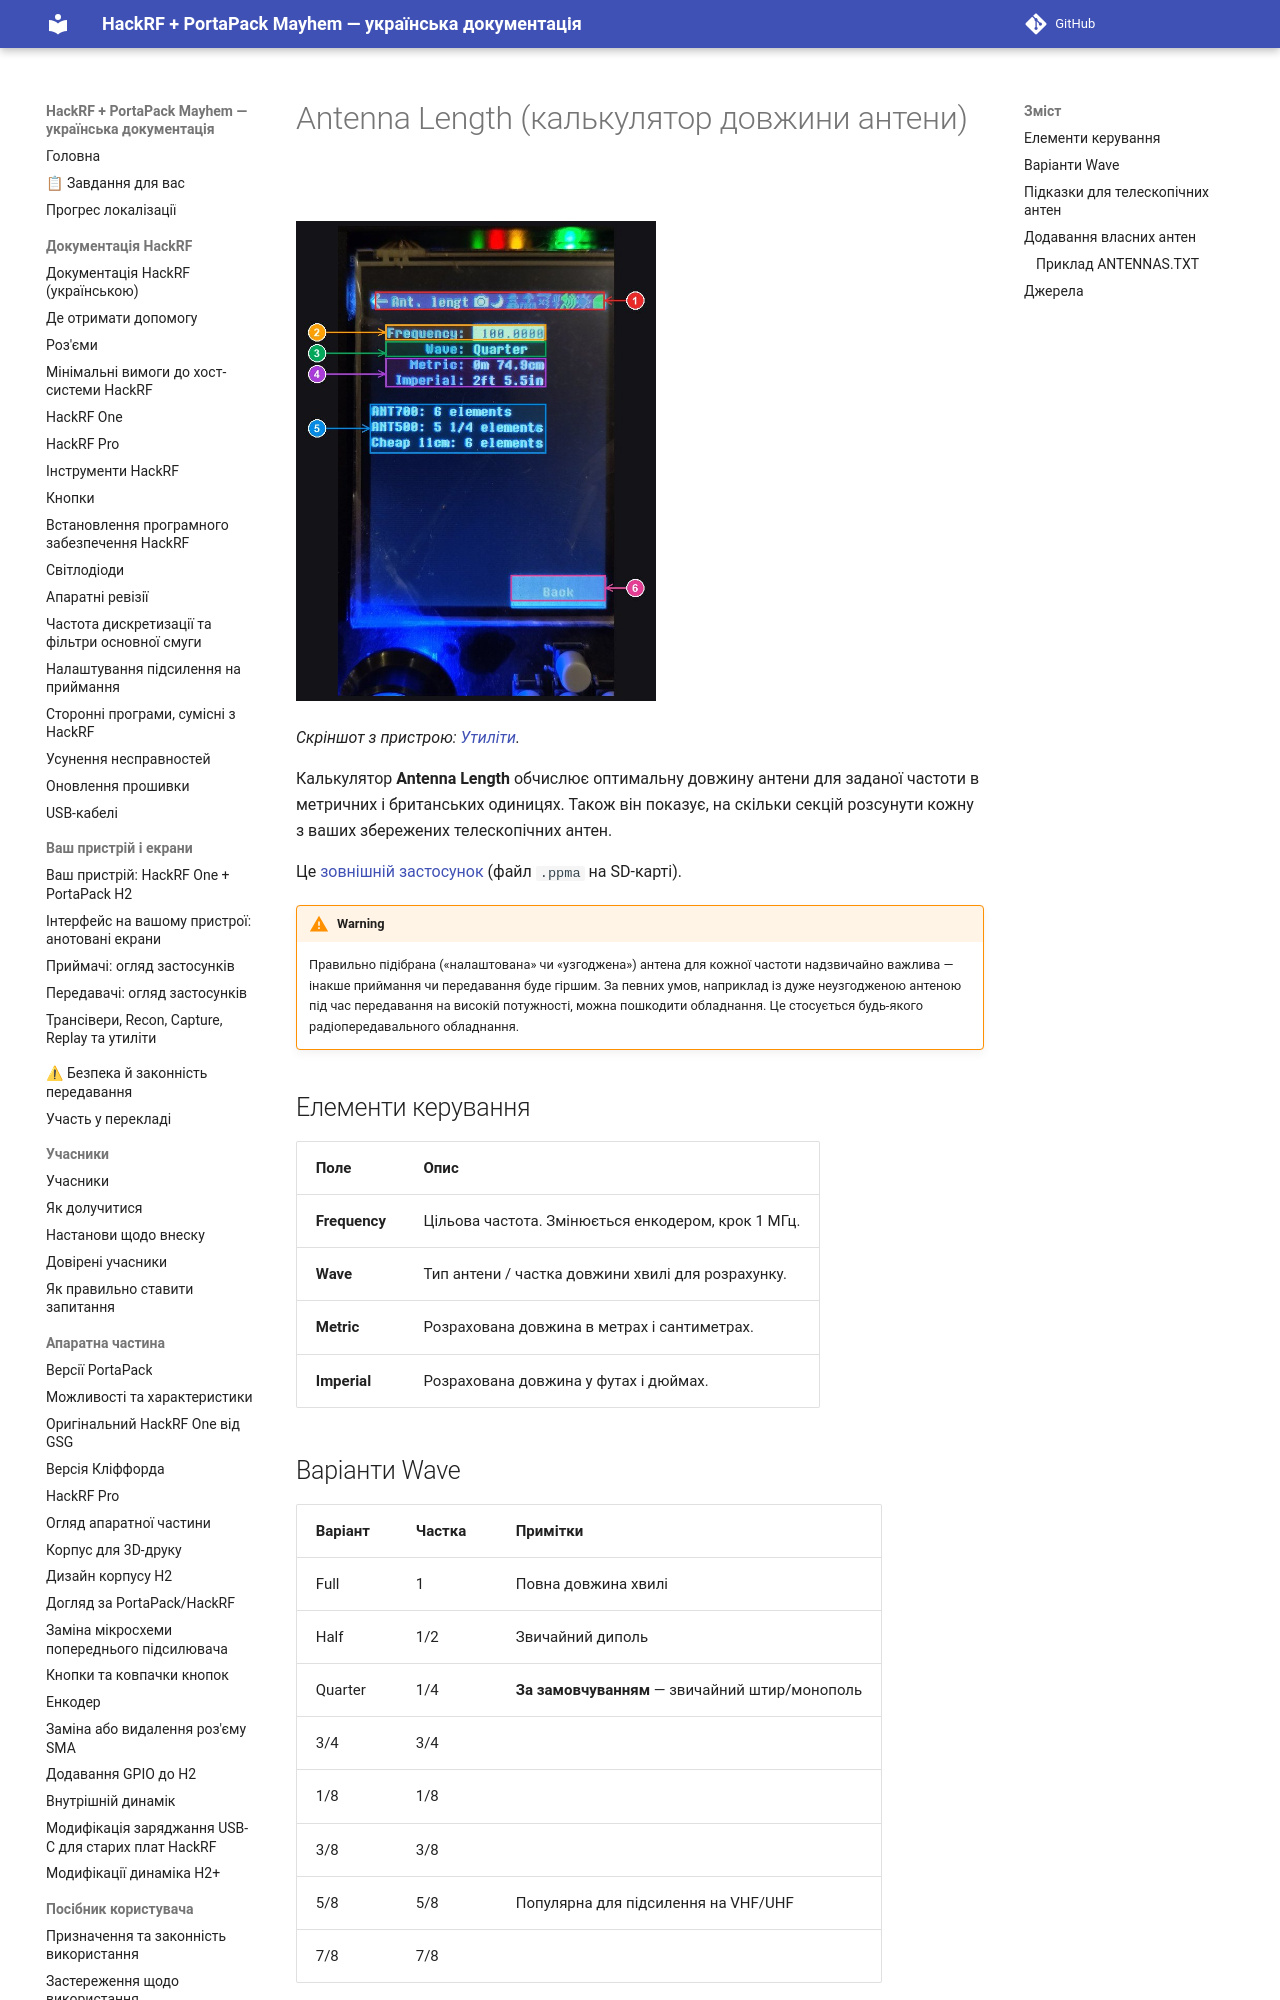

repository: FixerHack/hackrf-portapack-ua · page: antennas/index.html · generator: mkdocs

# Antenna Length (калькулятор довжини антени)

![Antenna Length на пристрої](annotated/app-096.jpg){ width="360" }

*Скріншот з пристрою: [Утиліти](Screens-Other#shot-096).*

Калькулятор **Antenna Length** обчислює оптимальну довжину антени для заданої частоти в метричних і британських одиницях. Також він показує, на скільки секцій розсунути кожну з ваших збережених телескопічних антен.

Це [зовнішній застосунок](External-apps-informations) (файл `.ppma` на SD-карті).
